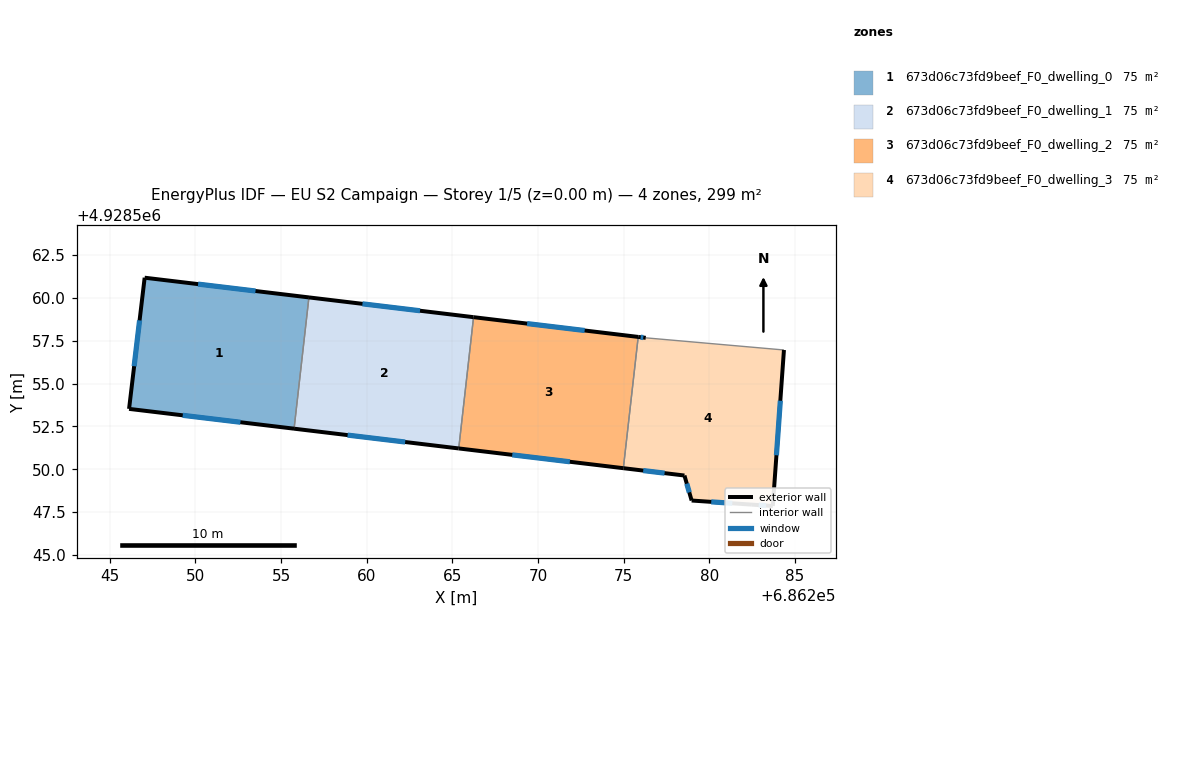
=== STOREY PLAN SPEC (per zone: floor XY polygon, exterior-wall plan segments, windows/doors) ===
zone 1: 673d06c73fd9beef_F0_dwelling_0  (74.7 m²)
  floor: (686255.76, 4928552.37) (686256.63, 4928560.03) (686247.04, 4928561.18) (686246.13, 4928553.53)
  exterior wall: (686255.76, 4928552.37) – (686246.13, 4928553.53)  [9.7 m]
    window: (686252.63, 4928552.74) – (686249.26, 4928553.15)  [3.6 m²]
  exterior wall: (686246.13, 4928553.53) – (686247.04, 4928561.18)  [7.7 m]
    window: (686246.42, 4928556.02) – (686246.74, 4928558.69)  [2.8 m²]
  exterior wall: (686247.04, 4928561.18) – (686256.63, 4928560.03)  [9.7 m]
    window: (686250.16, 4928560.81) – (686253.51, 4928560.41)  [3.5 m²]
  interior walls: 1
zone 2: 673d06c73fd9beef_F0_dwelling_1  (74.7 m²)
  floor: (686265.38, 4928551.21) (686266.24, 4928558.88) (686256.63, 4928560.03) (686255.76, 4928552.37)
  exterior wall: (686265.38, 4928551.21) – (686255.76, 4928552.37)  [9.7 m]
    window: (686262.25, 4928551.59) – (686258.89, 4928551.99)  [3.5 m²]
  exterior wall: (686256.63, 4928560.03) – (686266.24, 4928558.88)  [9.7 m]
    window: (686259.76, 4928559.66) – (686263.12, 4928559.26)  [3.5 m²]
  interior walls: 2
zone 3: 673d06c73fd9beef_F0_dwelling_2  (74.7 m²)
  floor: (686274.99, 4928550.06) (686275.86, 4928557.73) (686266.24, 4928558.88) (686265.38, 4928551.21)
  exterior wall: (686274.99, 4928550.06) – (686265.38, 4928551.21)  [9.7 m]
    window: (686271.86, 4928550.44) – (686268.50, 4928550.84)  [3.5 m²]
  exterior wall: (686266.24, 4928558.88) – (686275.86, 4928557.73)  [9.7 m]
    window: (686269.37, 4928558.51) – (686272.73, 4928558.10)  [3.5 m²]
  interior walls: 2
zone 4: 673d06c73fd9beef_F0_dwelling_3  (74.7 m²)
  floor: (686283.72, 4928547.85) (686284.37, 4928556.96) (686276.30, 4928557.67) (686275.86, 4928557.73) (686274.99, 4928550.06) (686278.56, 4928549.63) (686278.98, 4928548.17) (686282.50, 4928547.93)
  exterior wall: (686278.56, 4928549.63) – (686274.99, 4928550.06)  [3.6 m]
    window: (686277.40, 4928549.77) – (686276.15, 4928549.92)  [1.3 m²]
  exterior wall: (686275.86, 4928557.73) – (686276.30, 4928557.67)  [0.4 m]
    window: (686276.00, 4928557.71) – (686276.15, 4928557.69)  [0.2 m²]
  exterior wall: (686284.37, 4928556.96) – (686283.72, 4928547.85)  [9.1 m]
    window: (686284.15, 4928554.00) – (686283.93, 4928550.82)  [3.3 m²]
  exterior wall: (686283.72, 4928547.85) – (686282.50, 4928547.93)  [1.2 m]
    window: (686283.32, 4928547.88) – (686282.89, 4928547.91)  [0.4 m²]
  exterior wall: (686282.50, 4928547.93) – (686278.98, 4928548.17)  [3.5 m]
    window: (686281.35, 4928548.01) – (686280.12, 4928548.10)  [1.3 m²]
  exterior wall: (686278.98, 4928548.17) – (686278.56, 4928549.63)  [1.5 m]
    window: (686278.84, 4928548.65) – (686278.69, 4928549.16)  [0.6 m²]
  interior walls: 2

=== DERIVED (storey summary) ===
Building: EU S2 Campaign
Storey: 1 of 5  (floor level z = 0.00 m)
Storey gross floor area: 298.7 m²
Zones on this storey: 4
  - 673d06c73fd9beef_F0_dwelling_0: floor 74.7 m²; exterior wall 27.1 m (81.2 m²); 3 window(s) 9.9 m²; WWR 12.2%
  - 673d06c73fd9beef_F0_dwelling_1: floor 74.7 m²; exterior wall 19.4 m (58.1 m²); 2 window(s) 7.1 m²; WWR 12.2%
  - 673d06c73fd9beef_F0_dwelling_2: floor 74.7 m²; exterior wall 19.4 m (58.1 m²); 2 window(s) 7.1 m²; WWR 12.2%
  - 673d06c73fd9beef_F0_dwelling_3: floor 74.7 m²; exterior wall 19.4 m (58.3 m²); 6 window(s) 7.1 m²; WWR 12.2%
Zone adjacency (shared interzone walls):
  - 673d06c73fd9beef_F0_dwelling_0 ↔ 673d06c73fd9beef_F0_dwelling_1
  - 673d06c73fd9beef_F0_dwelling_1 ↔ 673d06c73fd9beef_F0_dwelling_2
  - 673d06c73fd9beef_F0_dwelling_2 ↔ 673d06c73fd9beef_F0_dwelling_3